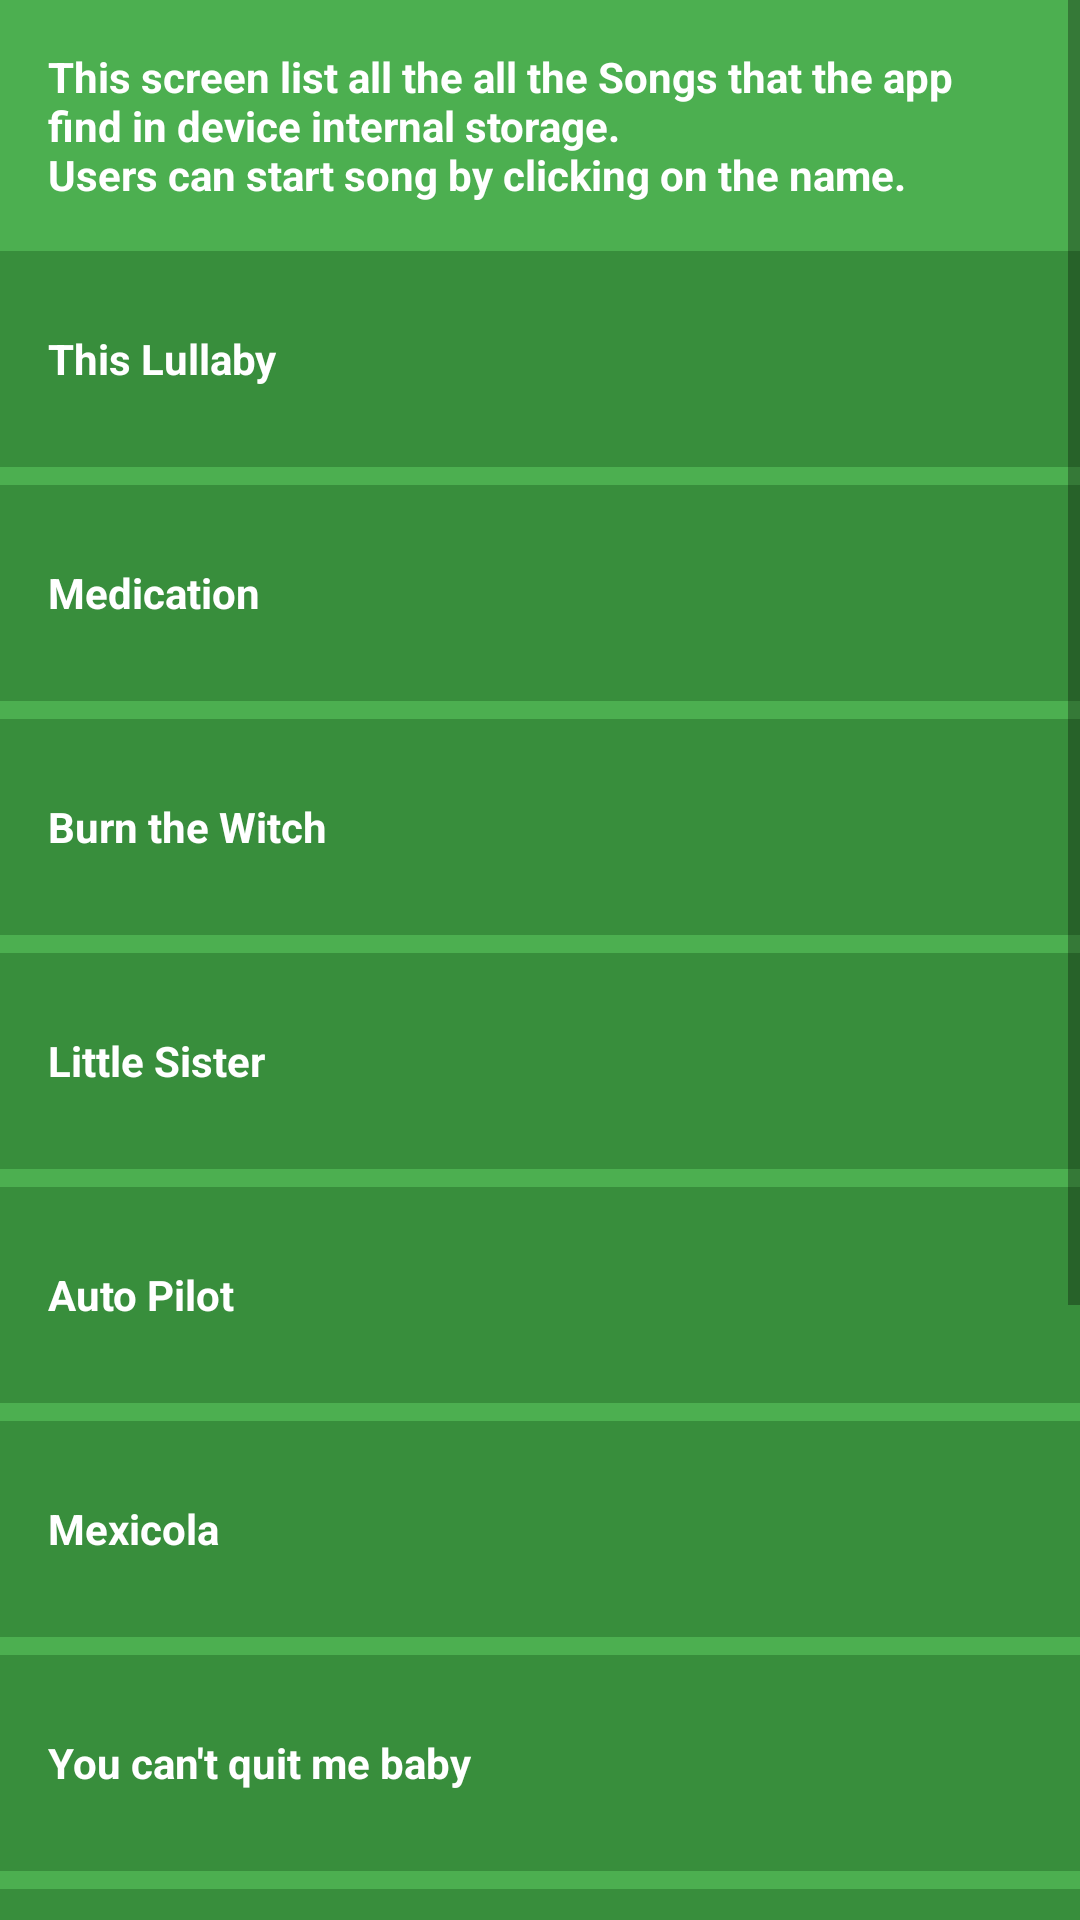

Android layout source for this screen:
<!-- AndroidManifest.xml: application theme AppTheme -->
<!-- res/layout/activity_songs.xml -->
<?xml version="1.0" encoding="utf-8"?>
<ScrollView xmlns:android="http://schemas.android.com/apk/res/android"
    xmlns:tools="http://schemas.android.com/tools"
    android:layout_width="match_parent"
    android:layout_height="match_parent"
    android:background="@color/primary"
    android:orientation="vertical"
    tools:context="com.example.android.musicplayer.albums">

    <LinearLayout
        android:layout_width="match_parent"
        android:layout_height="wrap_content"
        android:orientation="vertical">

        <TextView
            style="@style/secondList"
            android:drawablePadding="@dimen/drawPadding"
            android:layout_height="wrap_content"
            android:text="@string/exp5"/>

        <TextView
            style="@style/secondList"
            android:background="@color/primary_dark"
            android:drawableStart="@drawable/ic_action_songs"
            android:drawablePadding="@dimen/drawPadding"
            android:text="@string/S1" />

        <View
            android:layout_width="match_parent"
            android:layout_height="@dimen/horiz_bar"
            android:background="@color/primary" />

        <TextView
            style="@style/secondList"
            android:background="@color/primary_dark"
            android:drawableStart="@drawable/ic_action_songs"
            android:drawablePadding="@dimen/drawPadding"
            android:text="@string/S2" />

        <View
            android:layout_width="match_parent"
            android:layout_height="@dimen/horiz_bar"
            android:background="@color/primary" />

        <TextView
            style="@style/secondList"
            android:background="@color/primary_dark"
            android:drawableStart="@drawable/ic_action_songs"
            android:drawablePadding="@dimen/drawPadding"
            android:text="@string/S3" />

        <View
            android:layout_width="match_parent"
            android:layout_height="@dimen/horiz_bar"
            android:background="@color/primary" />

        <TextView
            style="@style/secondList"
            android:background="@color/primary_dark"
            android:drawableStart="@drawable/ic_action_songs"
            android:drawablePadding="@dimen/drawPadding"
            android:text="@string/S4" />

        <View
            android:layout_width="match_parent"
            android:layout_height="@dimen/horiz_bar"
            android:background="@color/primary" />

        <TextView
            style="@style/secondList"
            android:background="@color/primary_dark"
            android:drawableStart="@drawable/ic_action_songs"
            android:drawablePadding="@dimen/drawPadding"
            android:text="@string/S5" />

        <View
            android:layout_width="match_parent"
            android:layout_height="@dimen/horiz_bar"
            android:background="@color/primary" />

        <TextView
            style="@style/secondList"
            android:background="@color/primary_dark"
            android:drawableStart="@drawable/ic_action_songs"
            android:drawablePadding="@dimen/drawPadding"
            android:text="@string/S6" />

        <View
            android:layout_width="match_parent"
            android:layout_height="@dimen/horiz_bar"
            android:background="@color/primary" />

        <TextView
            style="@style/secondList"
            android:background="@color/primary_dark"
            android:drawableStart="@drawable/ic_action_songs"
            android:drawablePadding="@dimen/drawPadding"
            android:text="@string/S7" />

        <View
            android:layout_width="match_parent"
            android:layout_height="@dimen/horiz_bar"
            android:background="@color/primary" />

        <TextView
            style="@style/secondList"
            android:background="@color/primary_dark"
            android:drawableStart="@drawable/ic_action_songs"
            android:drawablePadding="@dimen/drawPadding"
            android:text="@string/S8" />

        <View
            android:layout_width="match_parent"
            android:layout_height="@dimen/horiz_bar"
            android:background="@color/primary" />

        <TextView
            style="@style/secondList"
            android:background="@color/primary_dark"
            android:drawableStart="@drawable/ic_action_songs"
            android:drawablePadding="@dimen/drawPadding"
            android:text="@string/S9" />

        <View
            android:layout_width="match_parent"
            android:layout_height="@dimen/horiz_bar"
            android:background="@color/primary" />

        <TextView
            style="@style/secondList"
            android:background="@color/primary_dark"
            android:drawableStart="@drawable/ic_action_songs"
            android:drawablePadding="@dimen/drawPadding"
            android:text="@string/S10" />

        <View
            android:layout_width="match_parent"
            android:layout_height="@dimen/horiz_bar"
            android:background="@color/primary" />

        <TextView
            style="@style/secondList"
            android:background="@color/primary_dark"
            android:drawableStart="@drawable/ic_action_songs"
            android:drawablePadding="@dimen/drawPadding"
            android:text="@string/S11" />

        <View
            android:layout_width="match_parent"
            android:layout_height="@dimen/horiz_bar"
            android:background="@color/primary" />

    </LinearLayout>
</ScrollView>
<!-- resources referenced by this layout -->
<resources>
  <color name="primary">#4CAF50</color>
  <color name="primary_dark">#388E3C</color>
  <dimen name="drawPadding">24dp</dimen>
  <dimen name="horiz_bar">6dp</dimen>
  <string name="S1">This Lullaby</string>
  <string name="S10">Era Vulgaris (Bonus track)</string>
  <string name="S11">No One Knows</string>
  <string name="S2">Medication</string>
  <string name="S3">Burn the Witch</string>
  <string name="S4">Little Sister </string>
  <string name="S5">Auto Pilot</string>
  <string name="S6">Mexicola</string>
  <string name="S7">You can\'t quit me baby</string>
  <string name="S8">Make It Wit Chu</string>
  <string name="S9">Sick, Sick, Sick</string>
  <string name="exp5">This screen list all the  all the Songs that the app find in device internal storage.\nUsers can start song by clicking on the name.</string>
  <style name="secondList">
          <item name="android:textSize">14sp</item>
          <item name="android:padding">16dp</item>
          <item name="android:textStyle">bold</item>
          <item name="android:textColor">@android:color/white</item>
          <item name="android:gravity">center_vertical</item>
          <item name="android:layout_width">match_parent</item>
          <item name="android:layout_height">@dimen/secondListHeight</item>
      </style>
  <style name="AppTheme" parent="Theme.AppCompat.Light.DarkActionBar">
          <item name="colorPrimary">@color/primary_text</item>
          <item name="colorPrimaryDark">@color/primary_text</item>
      </style>
  <dimen name="secondListHeight">72dp</dimen>
  <color name="primary_text">#212121</color>
</resources>
